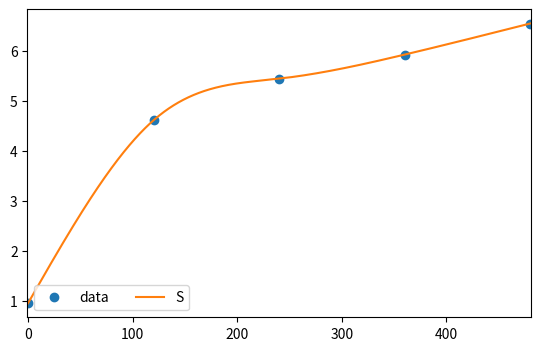

Write Python code to recreate this figure.
import numpy as np
from scipy.interpolate import CubicSpline, splrep, splev
from scipy import interpolate
import matplotlib.pyplot as plt

# calculate 5 natural cubic spline polynomials for 6 points
# (x,y) = (0,12) (1,14) (2,22) (3,39) (4,58) (5,77)

x = np.array([0, 120, 240, 360, 480])
# y = np.array([2.06, 13.83, 17.76, 19.64, 20.67])
y = np.array([0.96, 4.61, 5.44, 5.92, 6.54])

# spl = splrep(x, y, k=1)
# x_new = np.array([8, 10, 12])
# y_new = splev(x_new, spl, der=0)
#
# xs = np.arange(0, 12, .1)
# fig, ax = plt.subplots(figsize=(6.5, 4))
# ax.plot(x, y, 'o', label='data')
# ax.plot(x_new, y_new, label="S")
# ax.set_xlim(-0.5, 12)
# ax.legend(loc='lower left', ncol=2)
# plt.show()
#
# quit()

# calculate natural cubic spline polynomials
cs = CubicSpline(x, y, bc_type='natural')
# cs = interpolate.interp1d(x, y, fill_value='extrapolate')

# show values of interpolation function at x=1.25
# print('S(1.25) = ', cs(1.25))

## Aditional - find polynomial coefficients for different x regions

# if you want to print polynomial coefficients in form
# S0(0<=x<=1) = a0 + b0(x-x0) + c0(x-x0)^2 + d0(x-x0)^3
# S1(1< x<=2) = a1 + b1(x-x1) + c1(x-x1)^2 + d1(x-x1)^3
# ...
# S4(4< x<=5) = a4 + b4(x-x4) + c5(x-x4)^2 + d5(x-x4)^3
# x0 = 0; x1 = 1; x4 = 4; (start of x region interval)

# show values of a0, b0, c0, d0, a1, b1, c1, d1 ...
# cs.c

# Polynomial coefficients for 0 <= x <= 1
a0 = cs.c.item(3, 0)
b0 = cs.c.item(2, 0)
c0 = cs.c.item(1, 0)
d0 = cs.c.item(0, 0)

# Polynomial coefficients for 1 < x <= 2
a1 = cs.c.item(3, 1)
b1 = cs.c.item(2, 1)
c1 = cs.c.item(1, 1)
d1 = cs.c.item(0, 1)

# Polynomial coefficients for 1 < x <= 2
a2 = cs.c.item(3, 2)
b2 = cs.c.item(2, 2)
c2 = cs.c.item(1, 2)
d2 = cs.c.item(0, 2)

# Polynomial coefficients for 1 < x <= 2
a3 = cs.c.item(3, 3)
b3 = cs.c.item(2, 3)
c3 = cs.c.item(1, 3)
d3 = cs.c.item(0, 3)

# Polynomial coefficients for 4 < x <= 5
# a4 = cs.c.item(3, 4)
# b4 = cs.c.item(2, 4)
# c4 = cs.c.item(1, 4)
# d4 = cs.c.item(0, 4)

# Print polynomial equations for different x regions
print('S0(0<=x<=2) = ', a0, ' + ', b0, '(x-0) + ', c0, '(x-0)^2  + ', d0, '(x-0)^3')
print('S1(1< x<=4) = ', a1, ' + ', b1, '(x-2) + ', c1, '(x-2)^2  + ', d1, '(x-2)^3')
print('S2(2< x<=6) = ', a2, ' + ', b2, '(x-4) + ', c2, '(x-4)^2  + ', d2, '(x-4)^3')
print('S3(3< x<=8) = ', a3, ' + ', b3, '(x-6) + ', c3, '(x-6)^2  + ', d3, '(x-6)^3')

# So we can calculate S(1.25) by using equation S1(1< x<=2)
# print('S(1.25) = ', a1 + b1*0.25 + c1*(0.25**2) + d1*(0.25**3))
print()
xs = np.arange(0, 481, .1)
# print(xs[-2], cs(xs[-2]))
# print(xs[-1], cs(xs[-1]))
print((cs(xs[-1])-cs(xs[-2]))/(xs[-1]-xs[-2]))
fig, ax = plt.subplots(figsize=(6.5, 4))
ax.plot(x, y, 'o', label='data')
ax.plot(xs, cs(xs), label="S")
ax.set_xlim(-0.5, 481)
ax.legend(loc='lower left', ncol=2)
plt.show()